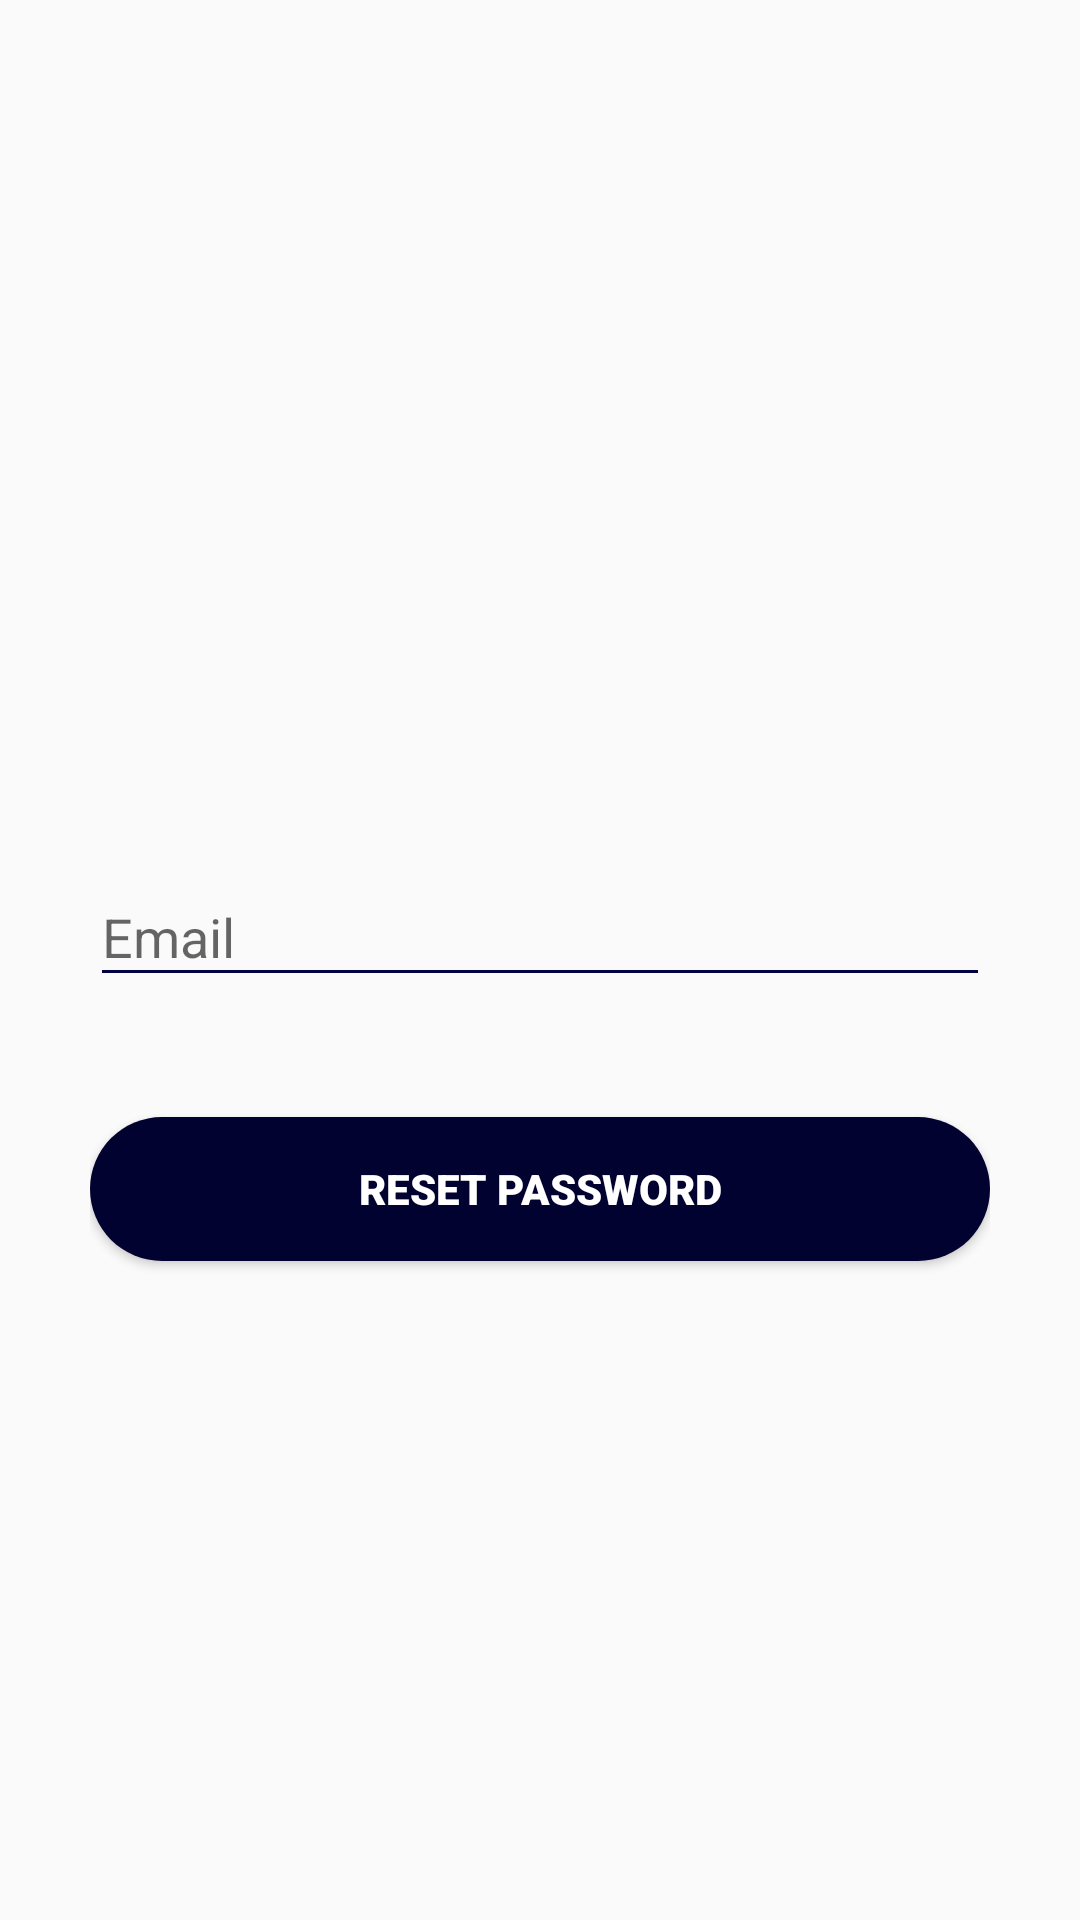

The Android layout XML behind this screen, and the referenced resources:
<!-- AndroidManifest.xml: application theme AppTheme -->
<!-- res/layout/activity_password.xml -->
<?xml version="1.0" encoding="utf-8"?>
<LinearLayout xmlns:android="http://schemas.android.com/apk/res/android"
    xmlns:app="http://schemas.android.com/apk/res-auto"
    xmlns:tools="http://schemas.android.com/tools"
    android:orientation="vertical"
    android:layout_width="match_parent"

    android:layout_height="match_parent"
    android:padding="30dp"
    android:background="@drawable/gradient_3"
    tools:context=".PasswordAct">

    <com.google.android.material.textfield.TextInputLayout
        android:layout_width="match_parent"
        android:layout_marginTop="250dp"
        android:layout_height="wrap_content">
    <com.google.android.material.textfield.TextInputEditText

        android:layout_width="match_parent"
        android:hint="Email"
        android:backgroundTint="@color/colorPrimary"
        android:id="@+id/Forget_pas_email"
        android:layout_height="wrap_content">

    </com.google.android.material.textfield.TextInputEditText>
    </com.google.android.material.textfield.TextInputLayout>
    <Button
        android:layout_marginTop="40dp"
        android:text="Reset password"
        android:textColor="@color/cardview_light_background"
        android:background="@drawable/roundedbackground"
        android:layout_width="match_parent"
        android:fontFamily="sans-serif-black"
        android:id="@+id/Confirm_forgetpas"
        android:layout_height="wrap_content">

    </Button>
</LinearLayout>
<!-- resources referenced by this layout -->
<resources>
  <color name="colorPrimary">#030344</color>
  <!-- drawable roundedbackground (drawable) -->
  <?xml version="1.0" encoding="utf-8"?>
  <shape xmlns:android="http://schemas.android.com/apk/res/android">
  
      <solid
          android:color="#020230"
          >
  
      </solid>
      <corners
          android:radius="30dp"
          ></corners>
  </shape>
  <style name="AppTheme" parent="Theme.AppCompat.Light.DarkActionBar">
          
          <item name="colorPrimary">@color/colorPrimary</item>
          <item name="colorPrimaryDark">@color/colorPrimaryDark</item>
          <item name="colorAccent">@color/colorAccent</item>
      </style>
  <color name="colorPrimaryDark">#020230</color>
  <color name="colorAccent">#030344</color>
</resources>
